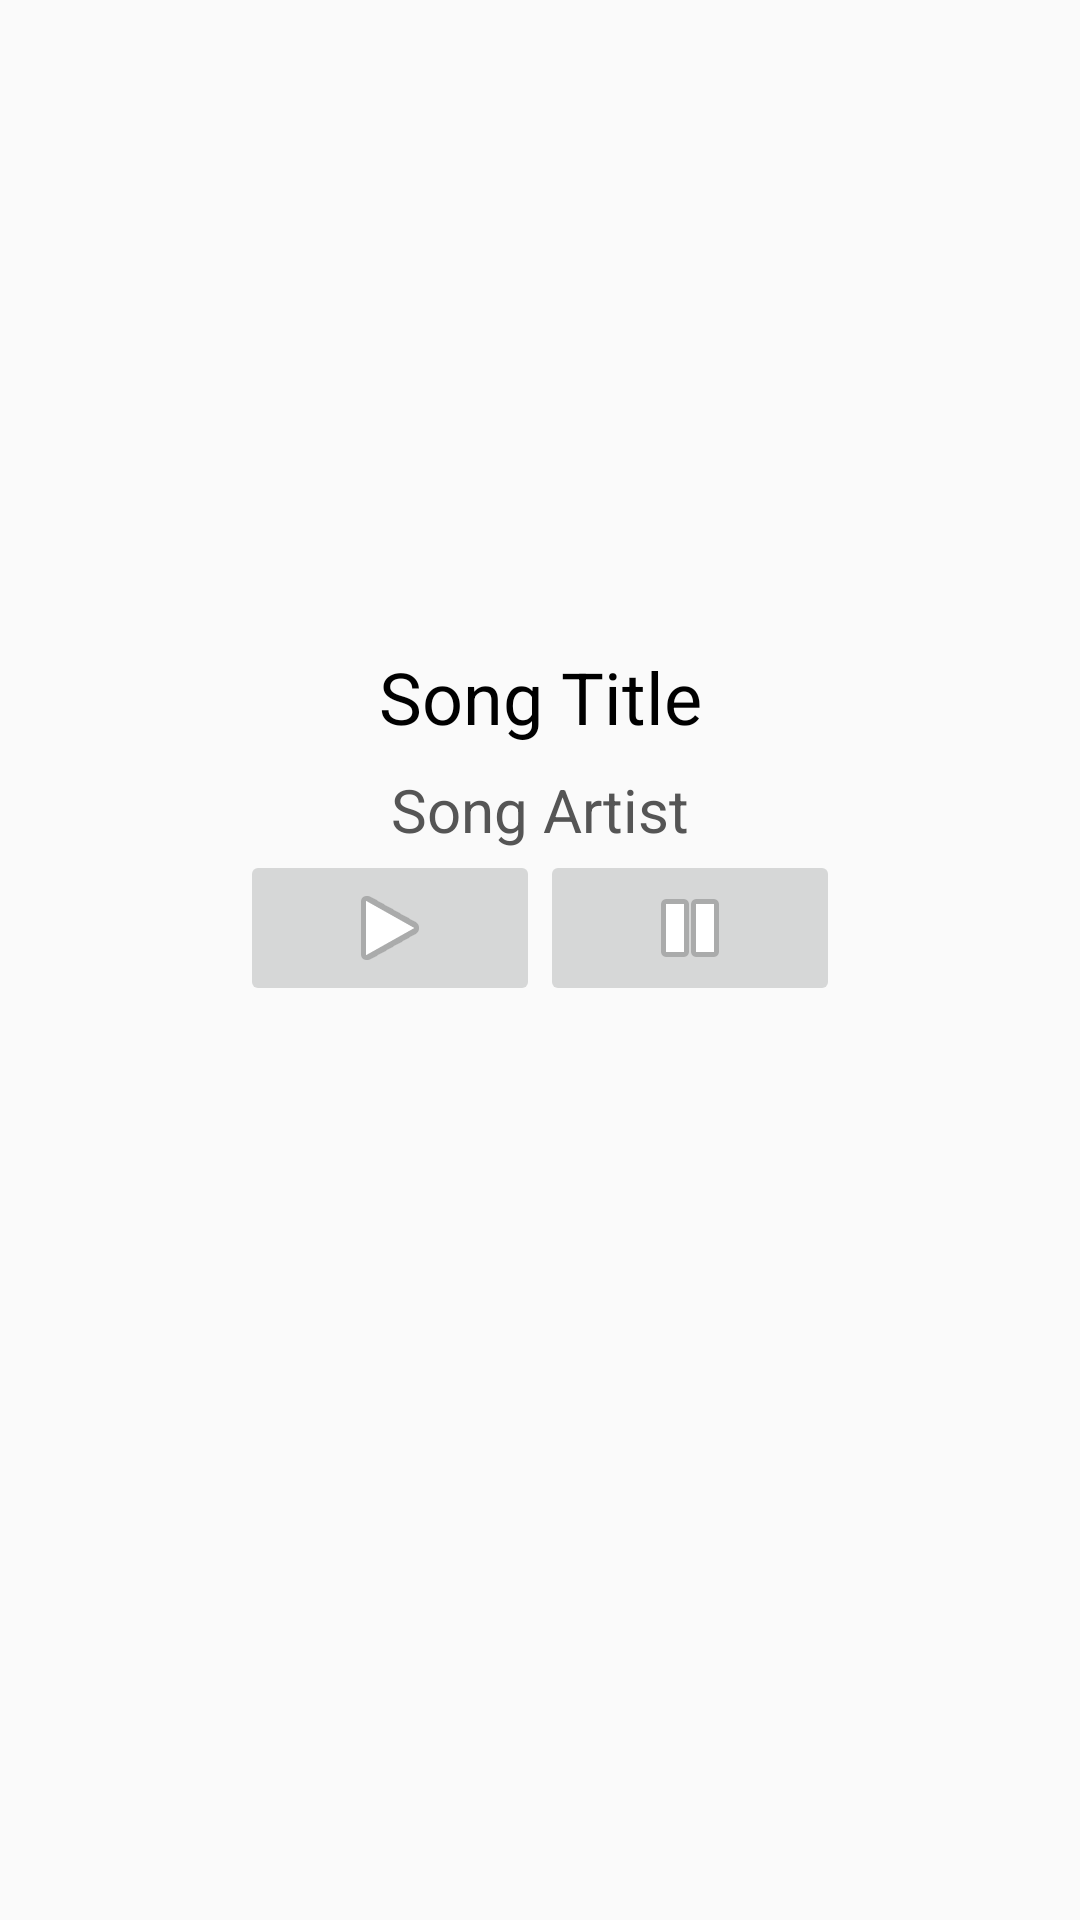

The Android layout XML behind this screen, and the referenced resources:
<!-- AndroidManifest.xml: application theme Theme.MusicalQuiz -->
<!-- res/layout/activity_details.xml -->
<?xml version="1.0" encoding="utf-8"?>
<LinearLayout xmlns:android="http://schemas.android.com/apk/res/android"
    xmlns:app="http://schemas.android.com/apk/res-auto"
    xmlns:tools="http://schemas.android.com/tools"
    android:id="@+id/main"
    android:layout_width="match_parent"
    android:layout_height="match_parent"
    android:orientation="vertical"
    tools:context=".Details">

    <ImageView
        android:id="@+id/songImage"
        android:layout_width="match_parent"
        android:layout_height="200dp" />

    <TextView
        android:id="@+id/songTitle"
        android:layout_width="match_parent"
        android:layout_height="wrap_content"
        android:textSize="24sp"
        android:textColor="#000000"
        android:paddingTop="16dp"
        android:gravity="center"
        android:text="Song Title" />

    <TextView
        android:id="@+id/songArtist"
        android:layout_width="match_parent"
        android:layout_height="wrap_content"
        android:textSize="20sp"
        android:textColor="#555555"
        android:paddingTop="8dp"
        android:gravity="center"
        android:text="Song Artist" />

    <LinearLayout
        android:layout_width="match_parent"
        android:layout_height="wrap_content"
        android:gravity="center"
        android:orientation="horizontal">

        <ImageButton
            android:id="@+id/btnPlay"
            android:layout_width="100dp"
            android:layout_height="wrap_content"
            app:srcCompat="@android:drawable/ic_media_play" />

        <ImageButton
            android:id="@+id/btnPause"
            android:layout_width="100dp"
            android:layout_height="wrap_content"
            app:srcCompat="@android:drawable/ic_media_pause" />

    </LinearLayout>

</LinearLayout>
<!-- resources referenced by this layout -->
<resources>
  <style name="Theme.MusicalQuiz" parent="Base.Theme.MusicalQuiz" />
  <style name="Base.Theme.MusicalQuiz" parent="Theme.AppCompat.DayNight.DarkActionBar">
          
          
      </style>
</resources>
